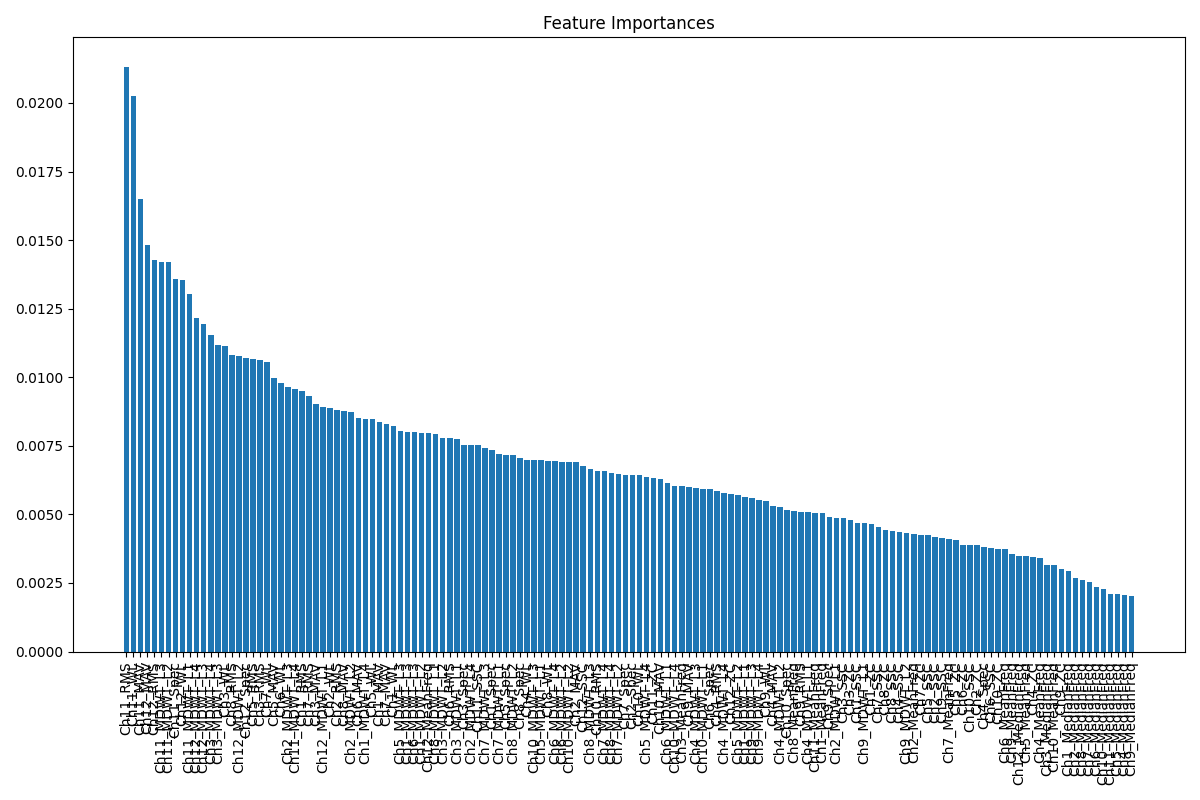

Source data for this figure (header and first rows):
Feature, Importance
Ch11_RMS, 0.02133
Ch11_WL, 0.02026
Ch11_MAV, 0.01649
Ch12_MAV, 0.01482
Ch12_RMS, 0.01427
Ch11_MDWT_L3, 0.01421
Ch11_MDWT_L2, 0.0142
Ch11_Spec, 0.01357
Ch12_WL, 0.01354
Ch11_MDWT_L1, 0.01305
Ch12_MDWT_L4, 0.01216
Ch12_MDWT_L3, 0.01193
Ch3_MDWT_L4, 0.01154
Ch3_MDWT_L3, 0.01118
Ch3_WL, 0.01113
Ch8_RMS, 0.01081
Ch12_MDWT_L2, 0.01079
Ch12_Spec, 0.0107
Ch5_RMS, 0.01067
Ch3_RMS, 0.01063
Ch7_WL, 0.01054
Ch5_MAV, 0.009964
Ch6_WL, 0.009775
Ch2_MDWT_L3, 0.009654
Ch11_MDWT_L4, 0.009578
Ch1_RMS, 0.009493
Ch7_RMS, 0.009333
Ch3_MAV, 0.009023
Ch12_MDWT_L1, 0.008923
Ch2_WL, 0.008877
Ch2_RMS, 0.008793
Ch8_MAV, 0.008751
Ch2_MDWT_L2, 0.008721
Ch6_MAV, 0.008498
Ch1_MDWT_L4, 0.008495
Ch5_WL, 0.008485
Ch1_MAV, 0.008369
Ch7_MAV, 0.008313
Ch1_WL, 0.008206
Ch5_MDWT_L3, 0.008046
Ch1_MDWT_L3, 0.008003
Ch6_MDWT_L3, 0.007986
Ch1_MDWT_L2, 0.007967
Ch12_MeanFreq, 0.007964
Ch8_MDWT_L1, 0.007944
Ch3_MDWT_L2, 0.00778
Ch6_RMS, 0.007774
Ch3_MDWT_L1, 0.007759
Ch3_Spec, 0.007546
Ch2_MDWT_L4, 0.007538
Ch11_SSC, 0.007531
Ch7_MDWT_L3, 0.007423
Ch1_Spec, 0.007354
Ch7_MDWT_L1, 0.007208
Ch5_Spec, 0.007175
Ch8_MDWT_L2, 0.007156
Ch8_Spec, 0.007052
Ch4_WL, 0.006998
Ch10_MDWT_L3, 0.006992
Ch5_MDWT_L1, 0.006978
... 84 more rows
